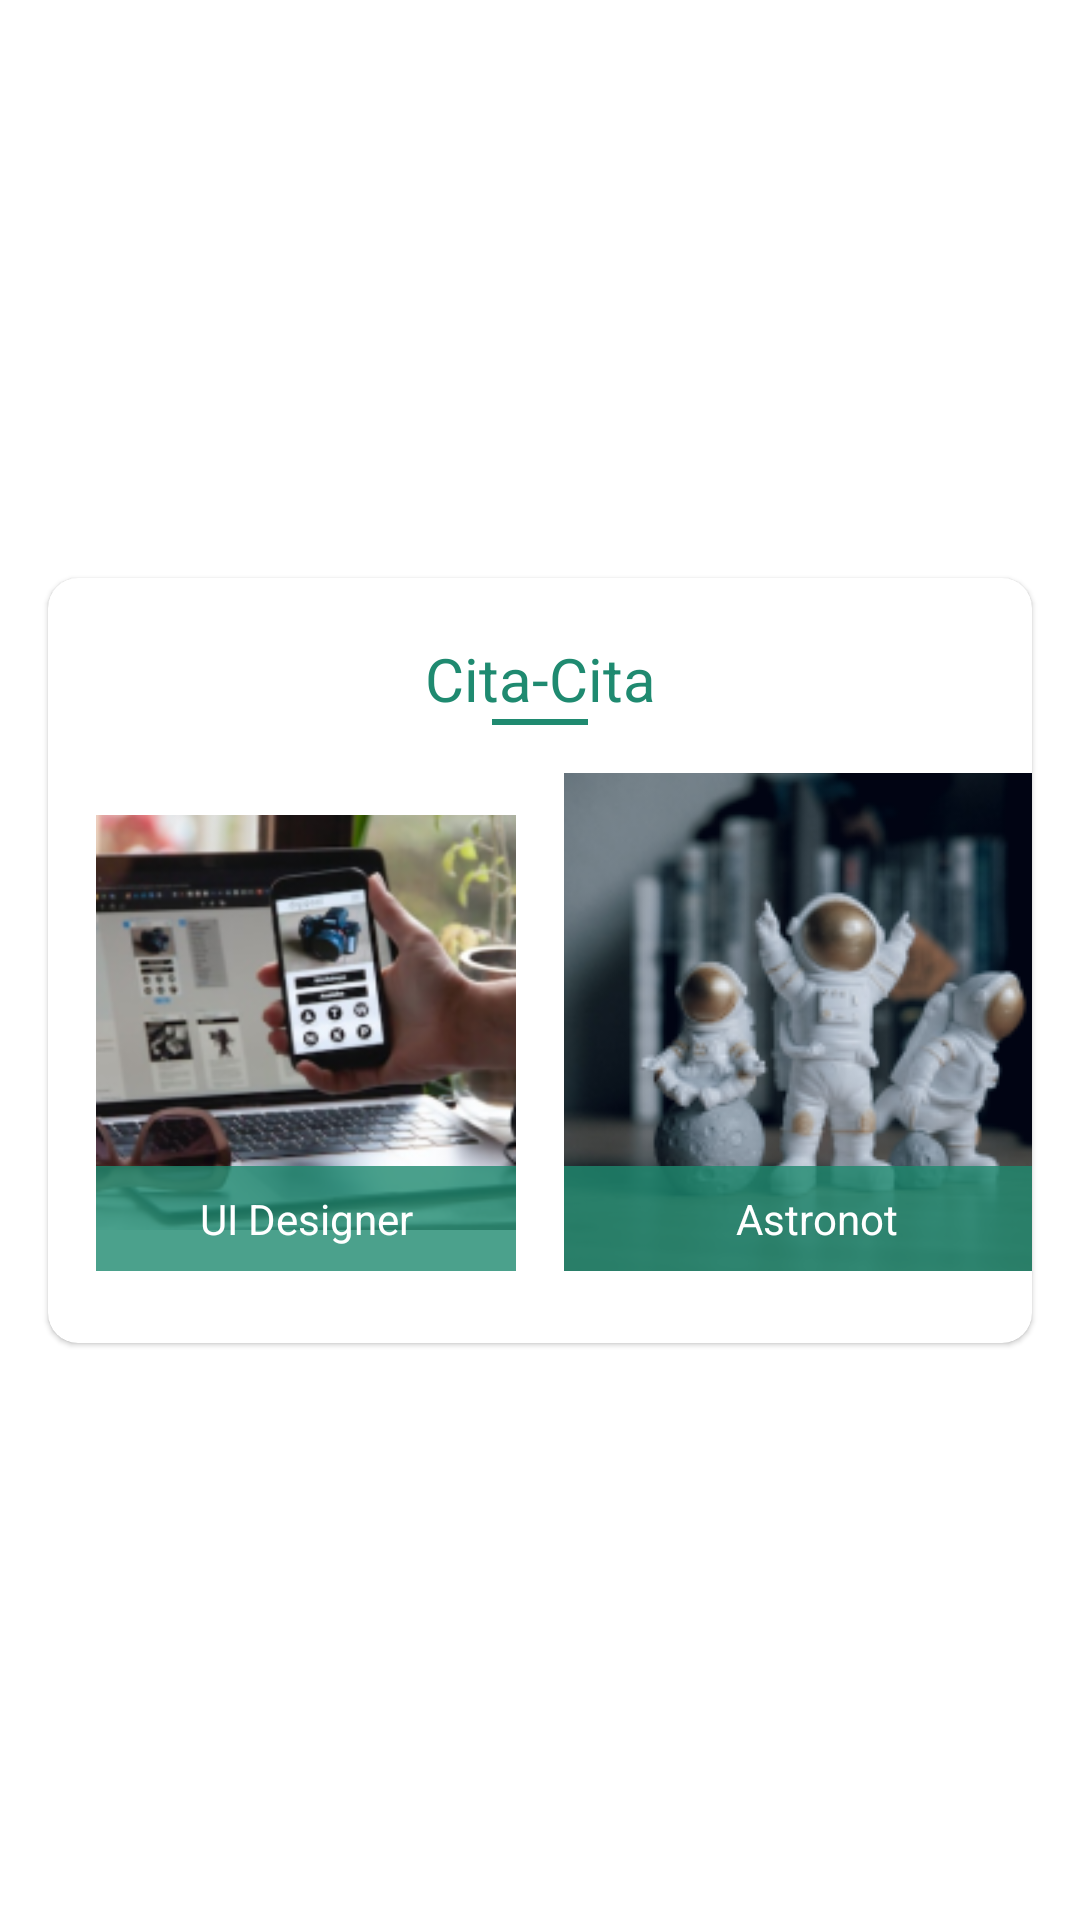

The Android layout XML behind this screen, and the referenced resources:
<!-- AndroidManifest.xml: application theme Theme.MySelfApps -->
<!-- res/layout/fragment_cita.xml -->
<?xml version="1.0" encoding="utf-8"?>
<androidx.constraintlayout.widget.ConstraintLayout xmlns:android="http://schemas.android.com/apk/res/android"
    xmlns:app="http://schemas.android.com/apk/res-auto"
    android:layout_width="match_parent"
    android:layout_height="match_parent">

    <com.google.android.material.card.MaterialCardView
        android:layout_width="match_parent"
        android:layout_height="wrap_content"
        android:layout_marginStart="@dimen/_16dp"
        android:layout_marginEnd="@dimen/_16dp"
        app:cardBackgroundColor="@color/white"
        app:cardCornerRadius="@dimen/_10dp"
        app:layout_constraintBottom_toBottomOf="parent"
        app:layout_constraintEnd_toEndOf="parent"
        app:layout_constraintStart_toStartOf="parent"
        app:layout_constraintTop_toTopOf="parent">


        <androidx.constraintlayout.widget.ConstraintLayout
            android:layout_width="match_parent"
            android:layout_height="wrap_content">

            <androidx.constraintlayout.widget.Guideline
                android:id="@+id/glFirst"
                android:layout_width="wrap_content"
                android:layout_height="wrap_content"
                android:orientation="vertical"
                app:layout_constraintGuide_percent="0.5"/>

            <TextView
                android:id="@+id/tvHobipop"
                android:layout_width="wrap_content"
                android:layout_height="wrap_content"
                android:gravity="center"
                android:text="@string/cita_cita"
                app:layout_constraintEnd_toEndOf="parent"
                android:textAppearance="@style/TextAppearance.Roboto.Medium.Headline6"
                app:layout_constraintStart_toStartOf="parent"
                android:textColor="@color/illuminating_emerald"
                android:layout_marginTop="@dimen/_20dp"
                app:layout_constraintTop_toTopOf="parent" />

            <View
                android:id="@+id/vLine"
                android:layout_width="@dimen/_32dp"
                android:layout_height="@dimen/_2dp"
                app:layout_constraintStart_toStartOf="parent"
                app:layout_constraintEnd_toEndOf="parent"
                app:layout_constraintTop_toBottomOf="@id/tvHobipop"
                android:background="@color/illuminating_emerald"
                />

            <ImageView
                android:id="@+id/ivPesawat"
                android:layout_width="@dimen/_0dp"
                android:layout_height="wrap_content"
                android:src="@drawable/ui"
                android:layout_marginEnd="@dimen/_8dp"
                android:layout_marginTop="@dimen/_16dp"
                android:layout_marginStart="@dimen/_16dp"
                android:layout_marginBottom="@dimen/_24dp"
                app:layout_constraintEnd_toStartOf="@id/glFirst"
                app:layout_constraintBottom_toBottomOf="parent"
                app:layout_constraintStart_toStartOf="parent"
                app:layout_constraintTop_toBottomOf="@id/vLine"/>

            <TextView
                android:id="@+id/tvMakes"
                android:layout_width="@dimen/_0dp"
                android:layout_height="wrap_content"
                android:background="@color/illuminating_emerald_80"
                android:gravity="center"
                android:paddingTop="@dimen/_8dp"
                android:paddingBottom="@dimen/_8dp"
                android:text="@string/ui"
                android:textAppearance="@style/TextAppearance.Roboto.Bold.Body2"
                android:textColor="@color/white"
                app:layout_constraintBottom_toBottomOf="@id/ivPesawat"
                app:layout_constraintEnd_toEndOf="@id/ivPesawat"
                app:layout_constraintStart_toStartOf="@id/ivPesawat" />

            <ImageView
                android:id="@+id/ivKucing"
                android:layout_width="@dimen/_0dp"
                android:layout_height="wrap_content"
                android:src="@drawable/astro"
                android:layout_marginTop="@dimen/_16dp"
                android:layout_marginStart="@dimen/_16dp"
                android:layout_marginBottom="@dimen/_24dp"
                app:layout_goneMarginStart="@dimen/_8dp"
                app:layout_constraintBottom_toBottomOf="parent"
                app:layout_constraintStart_toEndOf="@id/glFirst"
                app:layout_constraintTop_toBottomOf="@id/vLine"/>

            <TextView
                android:id="@+id/tvKucing"
                android:layout_width="@dimen/_0dp"
                android:layout_height="wrap_content"
                android:background="@color/illuminating_emerald_80"
                android:gravity="center"
                android:paddingTop="@dimen/_8dp"
                android:paddingBottom="@dimen/_8dp"
                android:text="@string/astronot"
                android:textAppearance="@style/TextAppearance.Roboto.Bold.Body2"
                android:textColor="@color/white"
                app:layout_constraintBottom_toBottomOf="@id/ivKucing"
                app:layout_constraintEnd_toEndOf="@id/ivKucing"
                app:layout_constraintStart_toStartOf="@id/ivKucing" />
        </androidx.constraintlayout.widget.ConstraintLayout>


    </com.google.android.material.card.MaterialCardView>


</androidx.constraintlayout.widget.ConstraintLayout>
<!-- resources referenced by this layout -->
<resources>
  <color name="illuminating_emerald">#1F8A70</color>
  <color name="illuminating_emerald_80">#CC1F8A70</color>
  <color name="white">#FFFFFFFF</color>
  <dimen name="_0dp">0dp</dimen>
  <dimen name="_10dp">10dp</dimen>
  <dimen name="_16dp">16dp</dimen>
  <dimen name="_20dp">20dp</dimen>
  <dimen name="_24dp">24dp</dimen>
  <dimen name="_2dp">2dp</dimen>
  <dimen name="_32dp">32dp</dimen>
  <dimen name="_8dp">8dp</dimen>
  <!-- drawable astro: png bitmap (drawable, 42752 bytes) -->
  <!-- drawable ui: png bitmap (drawable, 53859 bytes) -->
  <string name="astronot">Astronot</string>
  <string name="cita_cita">Cita-Cita</string>
  <string name="ui">UI Designer</string>
  <style name="TextAppearance.Roboto.Bold.Body2" parent="TextAppearance.MaterialComponents.Body2">
          <item name="android:letterSpacing">0</item>
          <item name="fontFamily">@font/roboto_bold</item>
      </style>
  <style name="TextAppearance.Roboto.Medium.Headline6" parent="TextAppearance.MaterialComponents.Headline6">
          <item name="android:letterSpacing">0</item>
          <item name="fontFamily">@font/roboto_medium</item>
      </style>
  <style name="Theme.MySelfApps" parent="Theme.MaterialComponents.Light.NoActionBar">
          
          <item name="colorPrimary">@color/illuminating_emerald</item>
          <item name="colorPrimaryVariant">@color/purple_700</item>
          <item name="colorOnPrimary">@color/white</item>
          
          <item name="colorSecondary">@color/teal_200</item>
          <item name="colorSecondaryVariant">@color/teal_700</item>
          <item name="colorOnSecondary">@color/black</item>
          
          <item name="android:statusBarColor">@color/midnight_green</item>
          
      </style>
  <color name="purple_700">#FF3700B3</color>
  <color name="teal_200">#FF03DAC5</color>
  <color name="teal_700">#FF018786</color>
  <color name="black">#FF000000</color>
  <color name="midnight_green">#00425A</color>
</resources>
